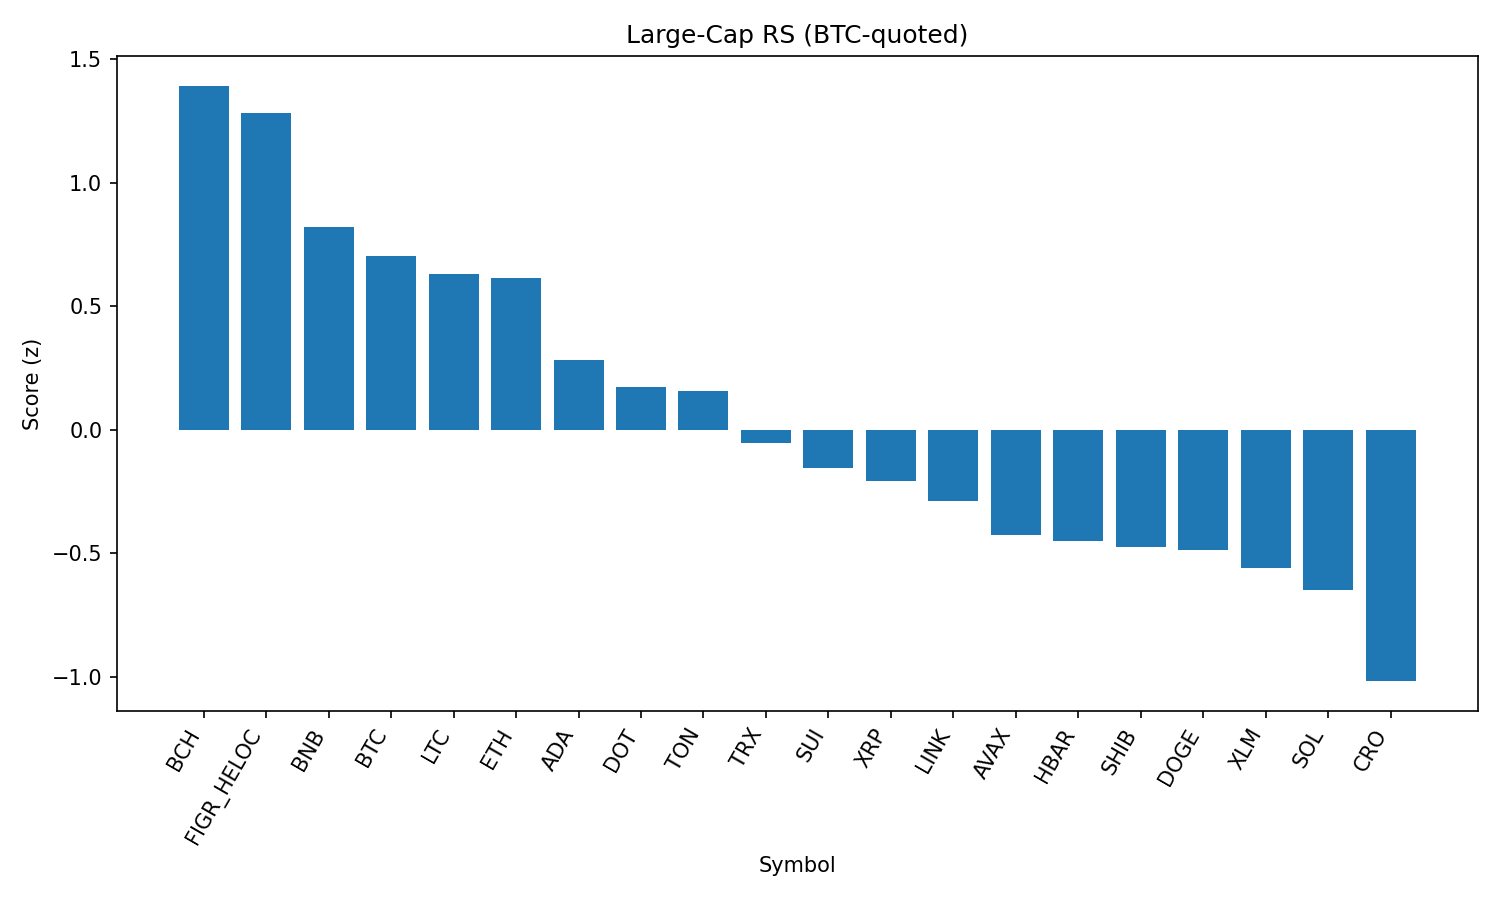

The data file committed next to this chart (first rows):
rank, name, symbol, price_btc, price_usd, pct_1h_btc, pct_24h_btc, pct_7d_btc, market_cap_rank, market_cap_usd, volume_usd, score
1, Bitcoin Cash, BCH, 0.005343, 588.8, 0.2106, 0.275, 8.413, 19, 11725249383, 276423375, 1.393
2, Figure Heloc, FIGR_HELOC, 9.06e-06, 0.9984, 0.1631, 1.53, -1.308, 17, 12226341297, 25477399, 1.284
3, BNB, BNB, 0.007663, 844.7, 0.04922, 0.4796, -1.121, 5, 117572551139, 921072584, 0.8201
4, Bitcoin, BTC, 1.0, 110207, 0.0, 0.0, 0.0, 1, 2194603381246, 36706222573, 0.7025
5, Litecoin, LTC, 0.001, 110.2, 0.05963, -0.4648, -0.1276, 28, 8401091122, 374047172, 0.6293
6, Ethereum, ETH, 0.03903, 4301, 0.3126, -2.162, -2.322, 2, 518860088771, 30258456855, 0.6147
7, Cardano, ADA, 7.34e-06, 0.8089, 0.1844, -2.198, -3.57, 11, 29515392474, 1063998695, 0.2825
8, Polkadot, DOT, 3.411e-05, 3.76, 0.04674, -1.811, -2.51, 35, 5720684216, 172537454, 0.1737
9, Toncoin, TON, 2.815e-05, 3.1, -0.1313, -0.9703, -0.1956, 30, 7967242443, 128327204, 0.1574
10, TRON, TRX, 3.03e-06, 0.3342, -0.3224, -0.4226, -0.6236, 10, 31625119040, 689587435, -0.05416
11, Sui, SUI, 2.96e-05, 3.26, -0.02533, -2.423, -3.775, 20, 11631176726, 638521586, -0.156
12, XRP, XRP, 2.54e-05, 2.8, -0.3415, -0.5052, -3.668, 4, 166532223542, 4357977524, -0.2086
13, Chainlink, LINK, 0.0002035, 22.42, 0.2552, -4.179, -8.793, 13, 15195995634, 788375790, -0.2903
14, Avalanche, AVAX, 0.0002208, 24.33, -0.3075, -2.258, 1.447, 23, 10277960189, 463545898, -0.4274
15, Hedera, HBAR, 1.92e-06, 0.2119, -0.0854, -2.421, -9.057, 25, 8979541205, 205469319, -0.4518
16, Shiba Inu, SHIB, 1.09496e-10, 1.207e-05, -0.2606, -2.291, -1.982, 31, 7109131428, 155931650, -0.476
17, Dogecoin, DOGE, 1.92e-06, 0.2121, -0.1248, -3.247, -2.162, 9, 31960107892, 1458454360, -0.4849
18, Stellar, XLM, 3.2e-06, 0.3525, -0.3602, -1.55, -4.75, 22, 11173750963, 165838930, -0.5604
19, Solana, SOL, 0.001841, 202.9, -0.4419, -1.682, -2.505, 6, 109745334617, 4947441563, -0.6471
20, Cronos, CRO, 2.42e-06, 0.2664, -0.2293, -3.025, -13.4, 26, 8961251842, 273047251, -1.018
21, Hyperliquid, HYPE, 0.0004051, 44.64, -0.9148, -0.9939, -3.158, 18, 12072065853, 294497675, -1.343
